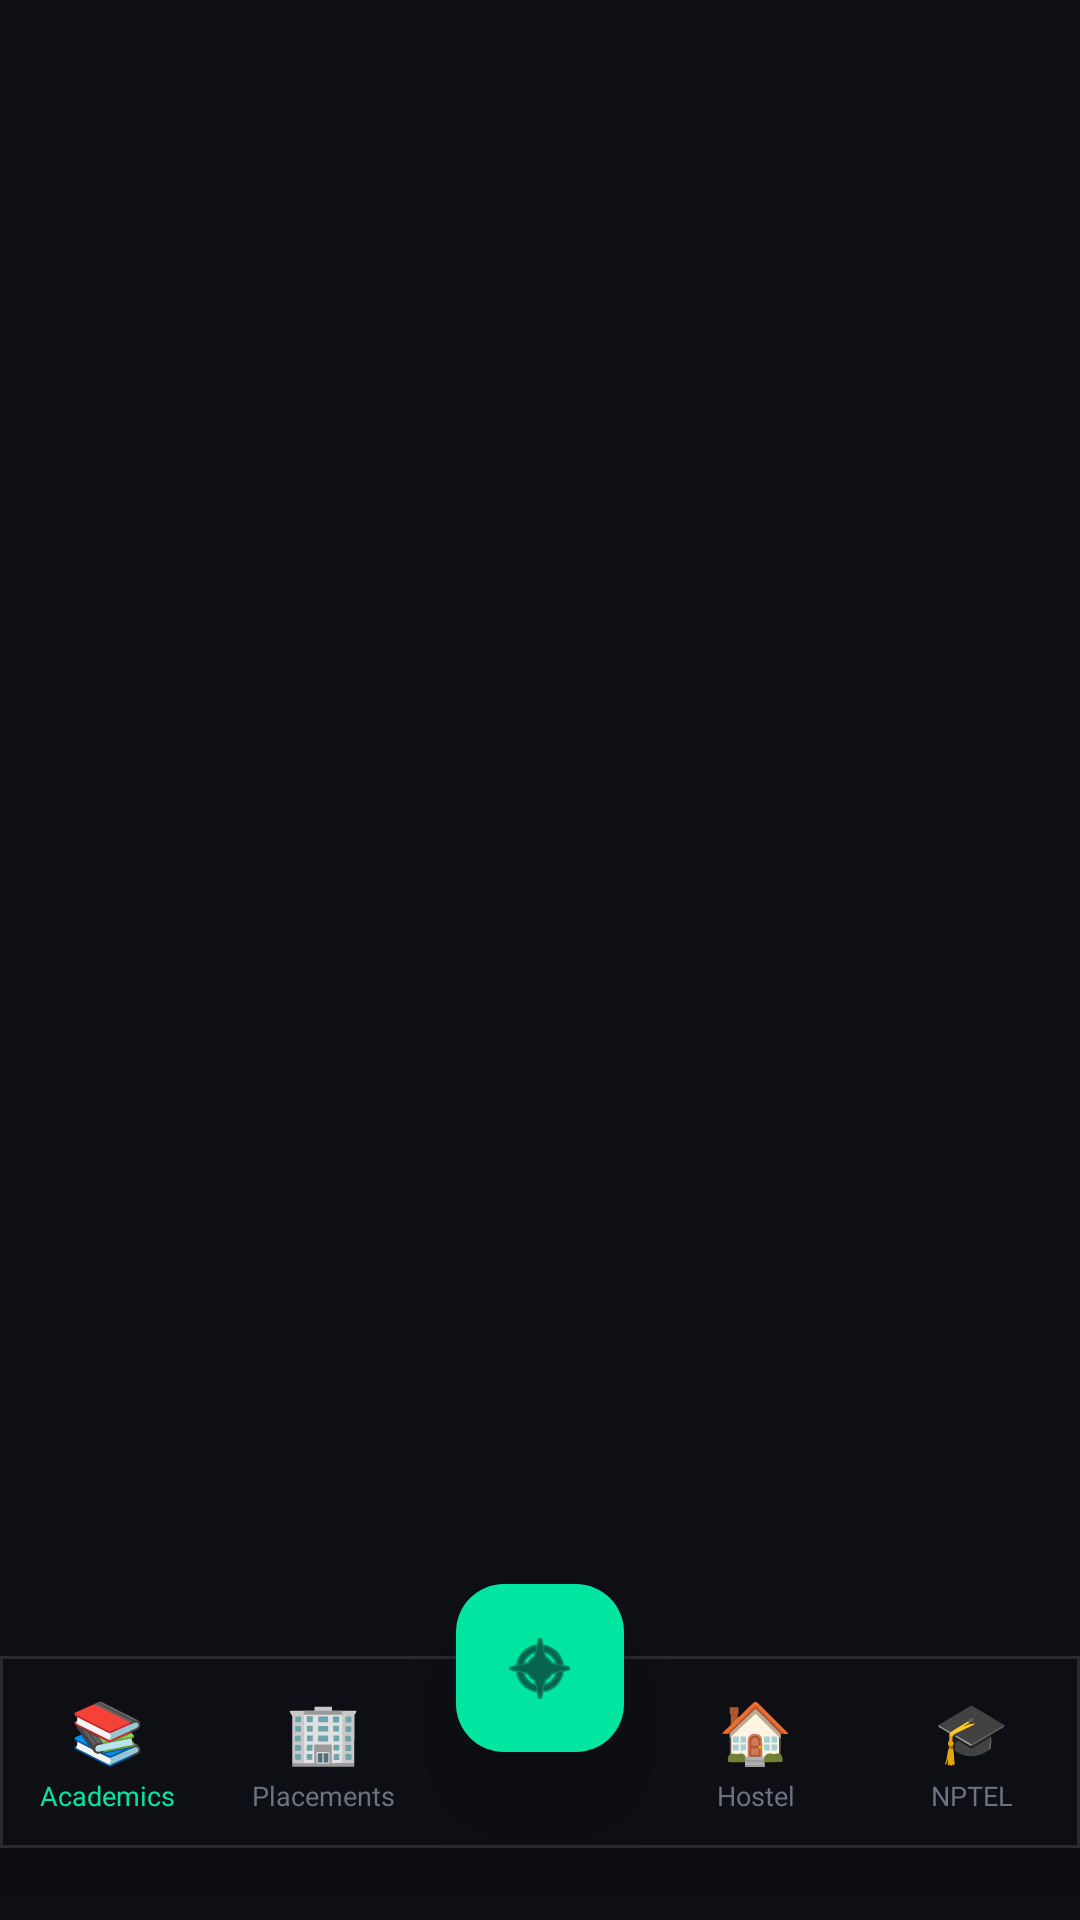

This screen was rendered from an Android layout file. Write that file and the resources it references.
<!-- AndroidManifest.xml: application theme Theme.NotificationHQ -->
<!-- res/layout/nav_bar.xml -->
<?xml version="1.0" encoding="utf-8"?>
<androidx.constraintlayout.widget.ConstraintLayout
        xmlns:android="http://schemas.android.com/apk/res/android"
        xmlns:app="http://schemas.android.com/apk/res-auto"
        android:layout_width="match_parent"
        android:layout_height="wrap_content"
        android:paddingTop="32dp"
        android:paddingBottom="24dp"
        android:clipToPadding="false">

    <LinearLayout
            android:id="@+id/bottomNavBar"
            android:layout_width="match_parent"
            android:layout_height="64dp"
            android:orientation="horizontal"
            android:background="@drawable/bottom_nav_bg"
            android:gravity="center_vertical"
            android:elevation="8dp"
            app:layout_constraintBottom_toBottomOf="parent"
            app:layout_constraintStart_toStartOf="parent"
            app:layout_constraintEnd_toEndOf="parent">

        <LinearLayout
                android:id="@+id/navAcademics"
                android:layout_width="0dp"
                android:layout_height="match_parent"
                android:layout_weight="1"
                android:orientation="vertical"
                android:gravity="center"
                android:clickable="true"
                android:focusable="true"
                android:background="?attr/selectableItemBackgroundBorderless">

            <TextView
                    android:layout_width="wrap_content"
                    android:layout_height="wrap_content"
                    android:text="📚"
                    android:textSize="20sp" />

            <TextView
                    android:id="@+id/tvNavAcademicsLabel"
                    android:layout_width="wrap_content"
                    android:layout_height="wrap_content"
                    android:text="Academics"
                    android:textSize="9sp"
                    android:fontFamily="@font/mono_font"
                    android:textColor="@color/accent_green"
                    android:layout_marginTop="2dp" />
        </LinearLayout>

        <LinearLayout
                android:id="@+id/navPlacements"
                android:layout_width="0dp"
                android:layout_height="match_parent"
                android:layout_weight="1"
                android:orientation="vertical"
                android:gravity="center"
                android:clickable="true"
                android:focusable="true"
                android:background="?attr/selectableItemBackgroundBorderless">

            <TextView
                    android:layout_width="wrap_content"
                    android:layout_height="wrap_content"
                    android:text="🏢"
                    android:textSize="20sp" />

            <TextView
                    android:id="@+id/tvNavPlacementsLabel"
                    android:layout_width="wrap_content"
                    android:layout_height="wrap_content"
                    android:text="Placements"
                    android:textSize="9sp"
                    android:fontFamily="@font/mono_font"
                    android:textColor="@color/text_muted"
                    android:layout_marginTop="2dp" />
        </LinearLayout>

        <FrameLayout
                android:layout_width="0dp"
                android:layout_height="match_parent"
                android:layout_weight="1" />

        <LinearLayout
                android:id="@+id/navHostel"
                android:layout_width="0dp"
                android:layout_height="match_parent"
                android:layout_weight="1"
                android:orientation="vertical"
                android:gravity="center"
                android:clickable="true"
                android:focusable="true"
                android:background="?attr/selectableItemBackgroundBorderless">

            <TextView
                    android:layout_width="wrap_content"
                    android:layout_height="wrap_content"
                    android:text="🏠"
                    android:textSize="20sp" />

            <TextView
                    android:id="@+id/tvNavHostelLabel"
                    android:layout_width="wrap_content"
                    android:layout_height="wrap_content"
                    android:text="Hostel"
                    android:textSize="9sp"
                    android:fontFamily="@font/mono_font"
                    android:textColor="@color/text_muted"
                    android:layout_marginTop="2dp" />
        </LinearLayout>

        <LinearLayout
                android:id="@+id/navNptel"
                android:layout_width="0dp"
                android:layout_height="match_parent"
                android:layout_weight="1"
                android:orientation="vertical"
                android:gravity="center"
                android:clickable="true"
                android:focusable="true"
                android:background="?attr/selectableItemBackgroundBorderless">

            <TextView
                    android:layout_width="wrap_content"
                    android:layout_height="wrap_content"
                    android:text="🎓"
                    android:textSize="20sp" />

            <TextView
                    android:id="@+id/tvNavNptelLabel"
                    android:layout_width="wrap_content"
                    android:layout_height="wrap_content"
                    android:text="NPTEL"
                    android:textSize="9sp"
                    android:fontFamily="@font/mono_font"
                    android:textColor="@color/text_muted"
                    android:layout_marginTop="2dp" />
        </LinearLayout>

    </LinearLayout>

    <com.google.android.material.floatingactionbutton.FloatingActionButton
            android:id="@+id/fabHome"
            android:layout_width="wrap_content"
            android:layout_height="wrap_content"
            android:backgroundTint="@color/accent_green"
            android:src="@android:drawable/ic_menu_compass"
            app:tint="@color/bg_deep"
            android:elevation="16dp"
            app:elevation="16dp"
            app:fabSize="normal"
            app:maxImageSize="26dp"
            android:layout_marginBottom="32dp"
            app:layout_constraintBottom_toBottomOf="@+id/bottomNavBar"
            app:layout_constraintStart_toStartOf="@+id/bottomNavBar"
            app:layout_constraintEnd_toEndOf="@+id/bottomNavBar" />

</androidx.constraintlayout.widget.ConstraintLayout>
<!-- resources referenced by this layout -->
<resources>
  <color name="accent_green">#00E5A0</color>
  <color name="bg_deep">#0D0F14</color>
  <color name="text_muted">#6B7280</color>
  <!-- drawable bottom_nav_bg (drawable) -->
  <?xml version="1.0" encoding="utf-8"?>
  <layer-list xmlns:android="http://schemas.android.com/apk/res/android">
      <item>
          <shape android:shape="rectangle">
              <solid android:color="#0D0F14" />
          </shape>
      </item>
      <item>
          <shape android:shape="rectangle">
              <stroke android:width="1dp" android:color="#1EFFFFFF" />
          </shape>
      </item>
  </layer-list>
  <style name="Theme.NotificationHQ" parent="Theme.Material3.Dark.NoActionBar">
  
          <item name="colorPrimary">@color/accent_green</item>
          <item name="colorOnPrimary">@color/bg_deep</item>
          <item name="colorPrimaryContainer">#1A3D2E</item>
          <item name="colorOnPrimaryContainer">@color/accent_green</item>
  
          <item name="colorSecondary">@color/accent_blue</item>
          <item name="colorOnSecondary">@color/bg_deep</item>
  
          <item name="colorTertiary">@color/accent_amber</item>
          <item name="colorOnTertiary">@color/bg_deep</item>
  
          <item name="colorError">@color/accent_red</item>
          <item name="colorOnError">#FFFFFF</item>
  
          <item name="colorSurface">@color/card_bg</item>
          <item name="colorOnSurface">@color/text_primary</item>
          <item name="colorSurfaceVariant">#1C2030</item>
          <item name="colorOnSurfaceVariant">@color/text_muted</item>
  
          <item name="android:colorBackground">@color/bg_deep</item>
          <item name="colorOnBackground">@color/text_primary</item>
  
          <item name="colorOutline">@color/divider_color</item>
  
          <item name="android:windowBackground">@color/bg_deep</item>
          <item name="android:statusBarColor">@color/bg_deep</item>
          <item name="android:navigationBarColor">@color/bg_deep</item>
          <item name="android:windowLightStatusBar">false</item>
          <item name="android:windowLightNavigationBar">false</item>
  
          <item name="textInputStyle">@style/Widget.MaterialComponents.TextInputLayout.OutlinedBox</item>
  
          <item name="floatingActionButtonStyle">@style/FAB.NotificationHQ</item>
  
          <item name="tabStyle">@style/TabStyle.NotificationHQ</item>
  
      </style>
  <color name="accent_blue">#4D9EFF</color>
  <color name="accent_amber">#FFB340</color>
  <color name="accent_red">#FF4D6A</color>
  <color name="card_bg">#161A23</color>
  <color name="text_primary">#F0F2F8</color>
  <color name="divider_color">#1E2435</color>
  <style name="FAB.NotificationHQ" parent="Widget.Material3.FloatingActionButton.Primary">
          <item name="backgroundTint">@color/accent_green</item>
          <item name="tint">@color/bg_deep</item>
          <item name="elevation">12dp</item>
          <item name="android:stateListAnimator">@animator/fab_elevation_animator</item>
      </style>
  <style name="TabStyle.NotificationHQ" parent="Widget.Material3.TabLayout">
          <item name="tabIndicatorAnimationMode">elastic</item>
          <item name="tabIndicatorHeight">2dp</item>
          <item name="tabIndicatorFullWidth">false</item>
          <item name="tabIndicatorColor">@color/accent_green</item>
          <item name="tabSelectedTextColor">@color/accent_green</item>
          <item name="tabTextColor">@color/text_muted</item>
          <item name="tabRippleColor">@color/ripple_green</item>
      </style>
  <color name="ripple_green">#1A4D3A</color>
</resources>
